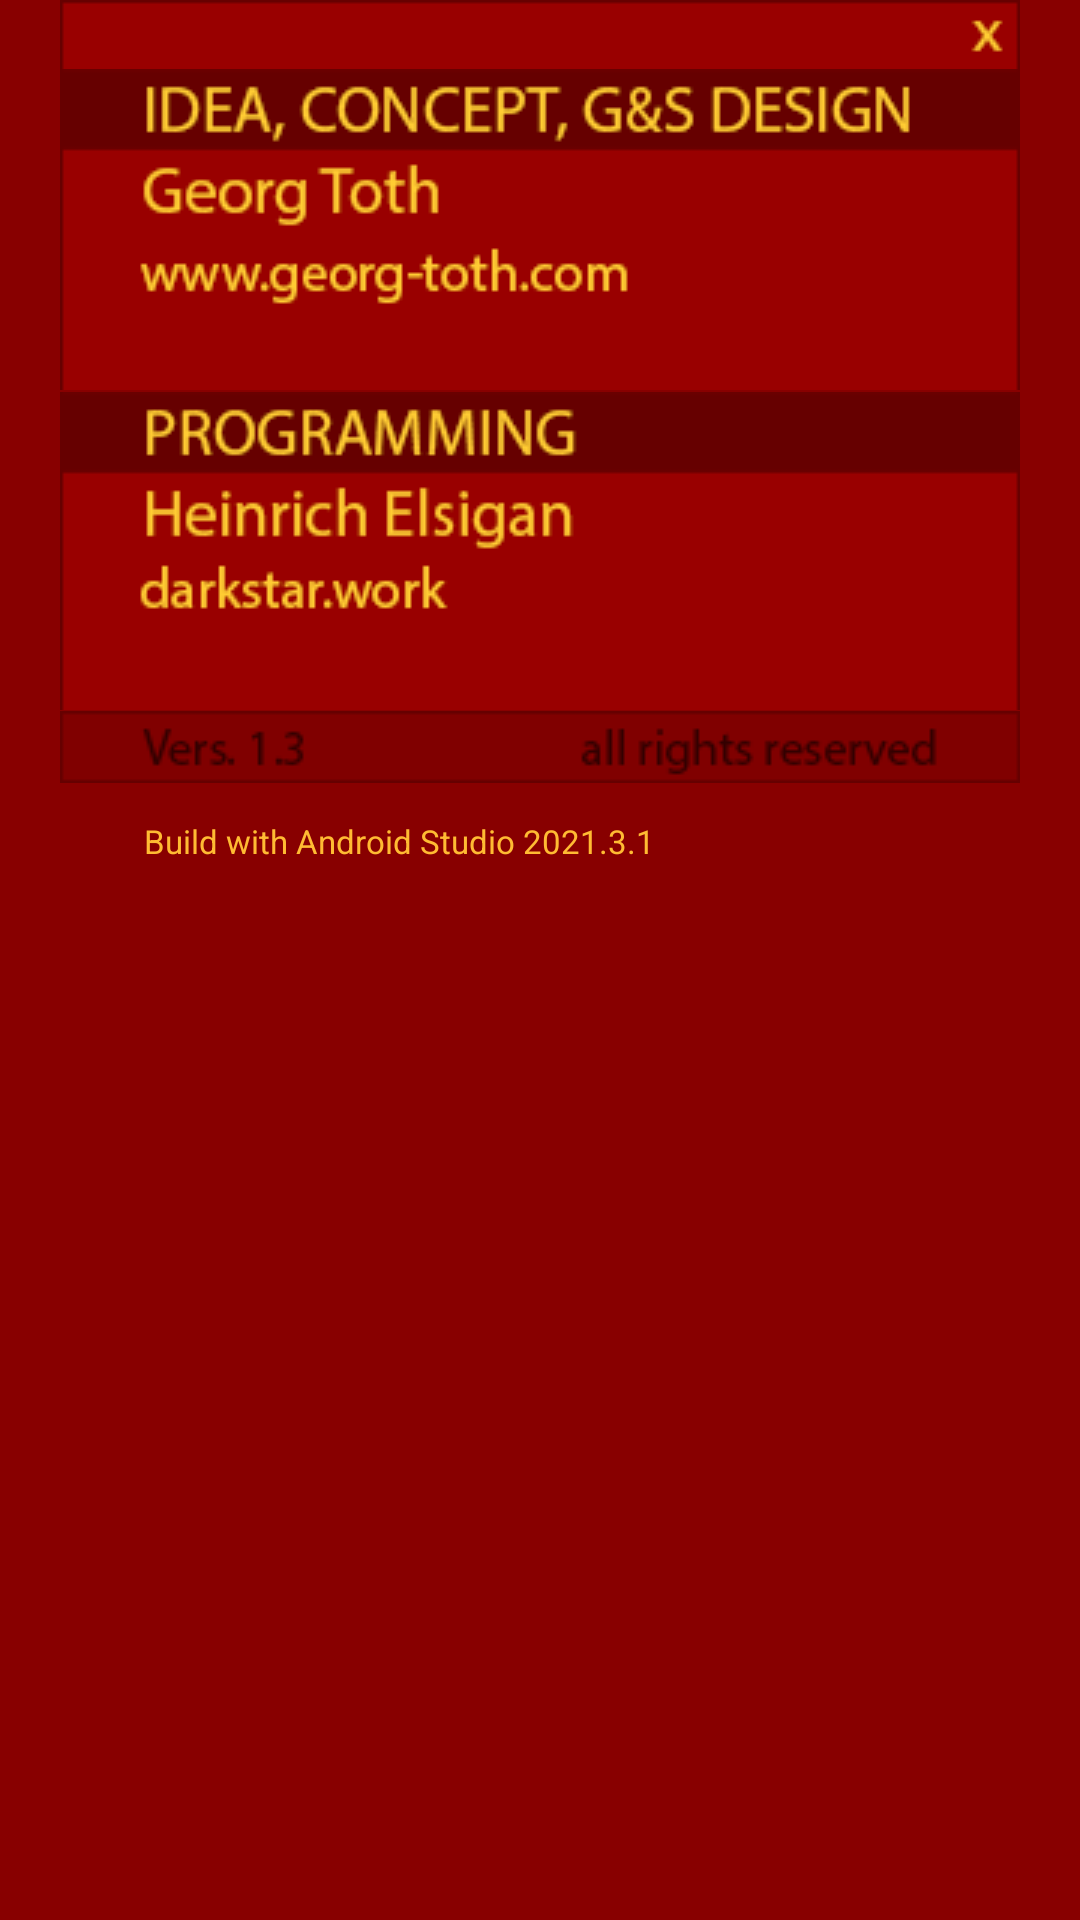

Reconstruct the res/layout file that produces this screen, plus the resources it refers to.
<!-- AndroidManifest.xml: application theme Theme.SUPU -->
<!-- res/layout/dialog_fragment_about.xml -->
<?xml version="1.0" encoding="utf-8"?>
<LinearLayout xmlns:android="http://schemas.android.com/apk/res/android"
    xmlns:tools="http://schemas.android.com/tools"
    android:orientation="vertical"
    android:layout_width="match_parent"
    android:layout_height="match_parent"
    android:background="#880000"
    tools:context="eu.georgtoth.supu.ui.dialogfragment.AboutDialog">

    

    <ImageView
        android:id 					="@+id/appHeaderClose"
        android:layout_width 		="match_parent"
        android:layout_height 		="23dp"
        android:background 			="#880000"
        android:baselineAlignBottom	="false"
        android:contentDescription 	="@string/action_exit"
        android:scaleType 			="center"
        android:src 				="@drawable/about_oben_hoover" />

    <ImageView
        android:id 					="@+id/appIdea"
        android:layout_width 		="match_parent"
        android:layout_height 		="107dp"
        android:background 			="#880000"
        android:baselineAlignBottom	="false"
        android:contentDescription	="@string/app_idea"
        android:scaleType 			="center"
        android:src 				="@drawable/idea_hoover" />

    <ImageView
        android:id 					="@+id/appCode"
        android:layout_width 		="match_parent"
        android:layout_height 		="107dp"
        android:background 			="#880000"
        android:baselineAlignBottom	="false"
        android:contentDescription 	="@string/app_code"
        android:scaleType 			="center"
        android:src 				="@drawable/programming_hoover" />

    <ImageView
        android:id 					="@+id/appBottom"
        android:layout_width 		="match_parent"
        android:layout_height 		="24dp"
        android:background 			="#880000"
        android:baselineAlignBottom	="false"
        android:contentDescription 	="@string/app_bottom"
        android:scaleType 			="center"
        android:src					="@drawable/unten_vers" />


    <TextView
        android:id                	="@+id/builtWithTextView"
        android:layout_width      	="match_parent"
        android:layout_height     	="wrap_content"
        android:layout_marginLeft 	="48dp"
        android:layout_marginRight	="48dp"
        android:layout_marginTop 	="12dp"
        android:textSize            ="11sp"
        android:textStyle           ="normal"
        android:textColor			="#FFFFBB33"
        android:text              	="@string/build_with" />

    

</LinearLayout>
<!-- resources referenced by this layout -->
<resources>
  <!-- drawable about_oben_hoover: png bitmap (drawable, 32252 bytes) -->
  <!-- drawable header: png bitmap (drawable, 5410 bytes) -->
  <!-- drawable idea_hoover: png bitmap (drawable, 9603 bytes) -->
  <!-- drawable programming_hoover: png bitmap (drawable, 138590 bytes) -->
  <!-- drawable unten_vers: png bitmap (drawable, 33533 bytes) -->
  <string name="action_exit">Exit</string>
  <string name="app_bottom">v1.3 (all rights reserved)</string>
  <string name="app_code">Code by Heinrich Elsigan (root@darkstar.work)</string>
  <string name="app_idea">Idea. concept, design: Georg Toth</string>
  <string name="app_name">Supu</string>
  <string name="back_button">Back</string>
  <string name="build_with">Build with Android Studio 2021.3.1</string>
  <style name="Theme.SUPU" parent="Theme.MaterialComponents.DayNight.DarkActionBar">
          
          <item name="colorPrimary">@color/colorPrimary</item>
          <item name="colorPrimaryVariant">@color/colorPrimaryDark</item>
          <item name="colorOnPrimary">@color/white</item>
          
          <item name="colorSecondary">@color/colorSecondary</item>
          <item name="colorSecondaryVariant">@color/colorSecondaryVariant</item>
          <item name="colorOnSecondary">@color/bgBlack</item>
  
  
          
          <item name="android:statusBarColor" tools:targetApi="l">?attr/colorPrimaryVariant</item>
          
  
      </style>
  <color name="colorPrimary">#990000</color>
  <color name="colorPrimaryDark">#880000</color>
  <color name="white">#ffffff</color>
  <color name="colorSecondary">#008577</color>
  <color name="colorSecondaryVariant">#00574b</color>
  <color name="bgBlack">#7f7f7f</color>
</resources>
